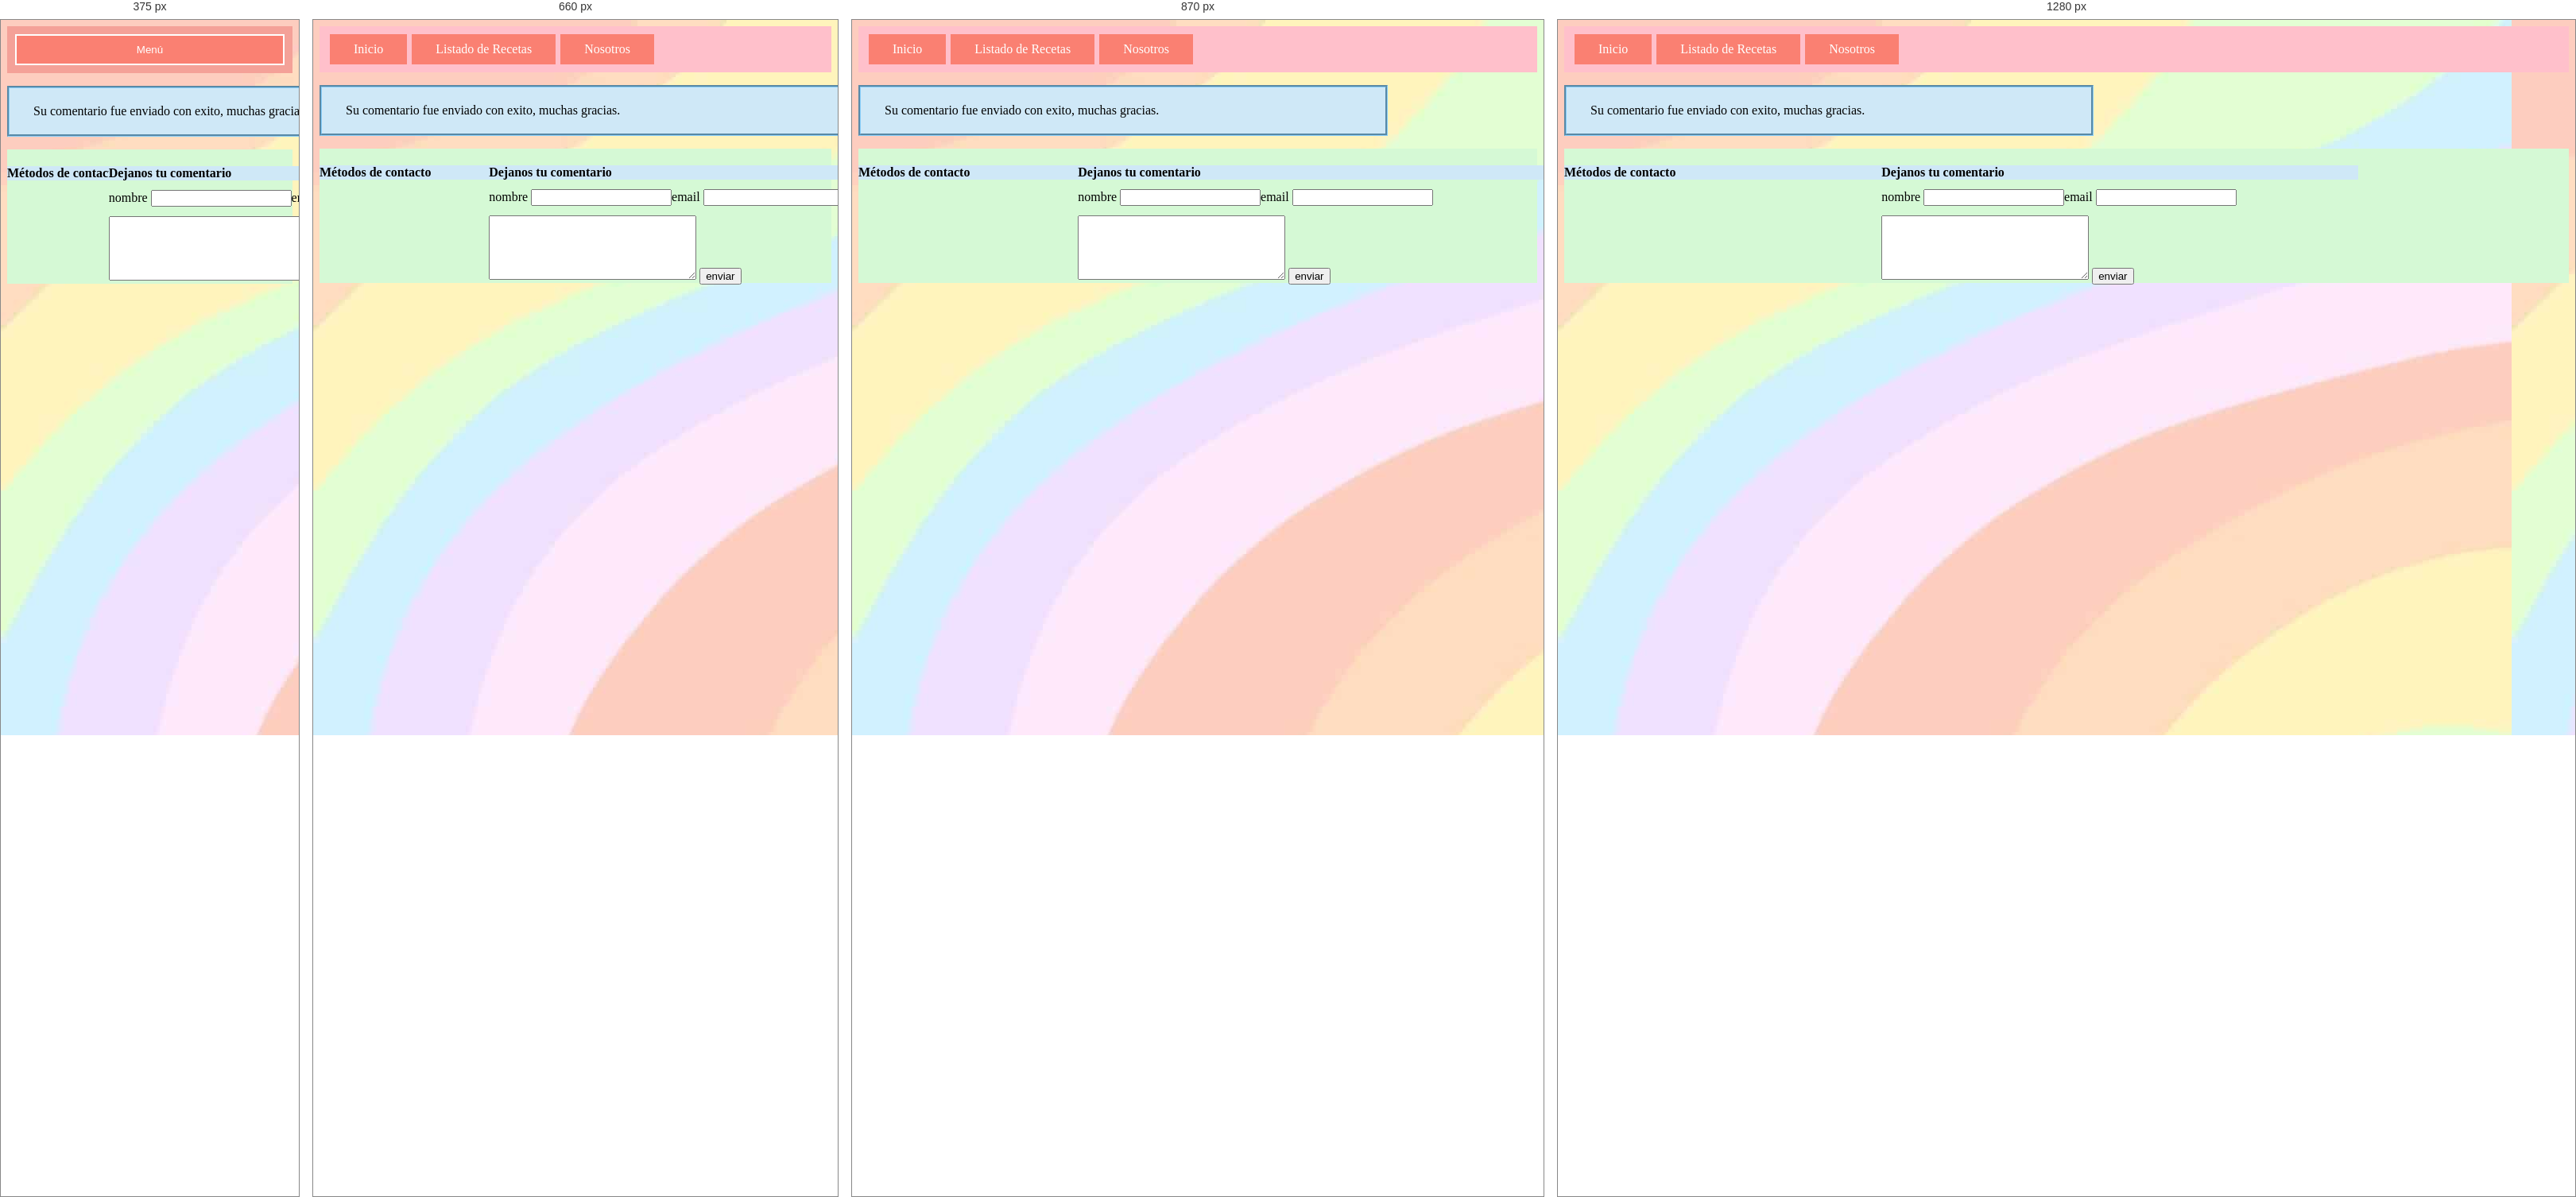
Rendered at 375 px, 660 px, 870 px and 1280 px, left to right.

<!-- file: sucomentario.html -->
<!DOCTYPE html>
<html lang="en">
<head>
    <meta charset="UTF-8">
    <meta http-equiv="X-UA-Compatible" content="IE=edge">
    <meta name="viewport" content="width=device-width, initial-scale=1.0">
    <title>Document</title>

    <link rel="stylesheet" href="estilo-recetas.css">
    
    <script src="https://kit.fontawesome.com/e15e8c34af.js" crossorigin="anonymous"></script>
    <script src="prompt.js"></script>
</head>
<body>
    <nav>
        <button class="nav-button" onclick="action()">Menú</button>
                <a href="index.html" class="nav-enlace dissapear">Inicio</a>
                <a href="recetas.html" class="nav-enlace dissapear">Listado de Recetas</a>
                <a href="nosotros.html" class="nav-enlace dissapear">Nosotros</a>
    </nav>
    <p>Su comentario fue enviado con exito, muchas gracias.</p>
    <footer>
        <div class="contenedor-footer">
            <div class="pie">
                <div >
                    <h4>Métodos de contacto</h4>
                </div>
                <div class="simbolos">
                    <a href="https://twitter.com" target="blank"><i class="fa fa-twitter fa-2x" aria-hidden="true"></i></a>
                    <a href="https://linkedin.com" target="blank"><i class="fa fa-linkedin fa-2x" aria-hidden="true"></i></a>
                    <a href="https://instagram.com" target="blank"><i class="fa fa-instagram fa-2x" aria-hidden="true"></i></a>
                    <a href="https://pinterest.com" target="blank"><i class="fa fa-pinterest fa-2x" aria-hidden="true"></i></a>
                </div>
            </div>
            <div class="comentarios">
                <div class="titulo">
                    <h4>Dejanos tu comentario</h4>
                </div>                
                <div class="datos-contacto">
                    <div class="nombre">
                        <label for="nombre">nombre</label>
                        <input type="text">
                    </div>
                    <div class="email">
                        <label for="email">email</label>
                        <input type="email">
                    </div>

                </div>
                <div class="cuadro-mensaje">
                    <textarea name="mensaje" id="mensaje" cols="30" rows="5"></textarea>
                    <button>enviar</button>
                </div>

            </div>
        </div>

    </footer>
</body>
</html>


/* @media block from estilo-recetas.css */
@media (max-width: 600px) {
    .contenedor {
        display: inline-block;
    }

    .contenedor-footer {
        display: inline-block;
    }

    .contenedor-header {
        display: inline-block;
    }


    .izquierda {
        width: 300px;
    }

    .derecha {
        width: 300px;
    }

    nav {
        background: rgb(244, 161, 152);
        flex-direction: column;
    }

    .nav-enlace {
        margin: 10px 0px;
    }

    .nav-button {
        display: inline-block;
    }

    .dissapear {
        display: none;
    }
}

/* @media block from estilo-recetas.css */
@media (max-width: 1020px) {
    .contenedor {
        display: inline-block;
    }

    .contenedor-footer {
        display: inline-block;
    }

    .contenedor-header {
        display: inline-block;
    }

    .izquierda {
        width: 800px;
    }

    .derecha {
        width: 800px;
    }


}

/* @media block from estilo-recetas.css */
@media (max-width: 720px) {
    .contenedor {
        display: inline-block;
    }

    .contenedor-footer {
        display: inline-block;
    }

    .contenedor-header {
        display: inline-block;
    }


    .izquierda {
        width: 600px;
    }

    .derecha {
        width: 600px;
    }
}